5-way image classification set "augmented" from GitHub (AtulV2/Industrial_Surface_Defect_Classification); label vocabulary: crazing, inclusion, pitted surface, rolled-in scale, scratches.

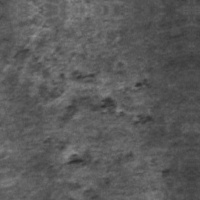
Label: rolled-in scale

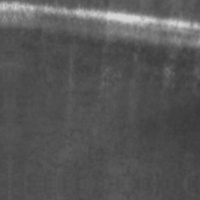
Label: scratches

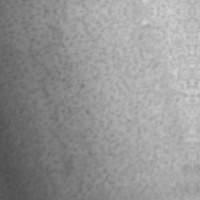
Label: pitted surface

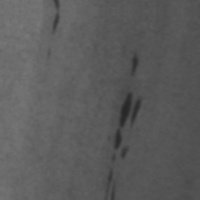
Label: inclusion

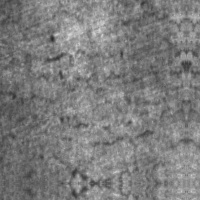
Label: crazing

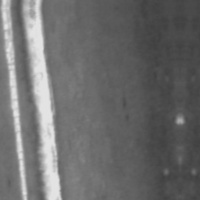
Label: scratches
